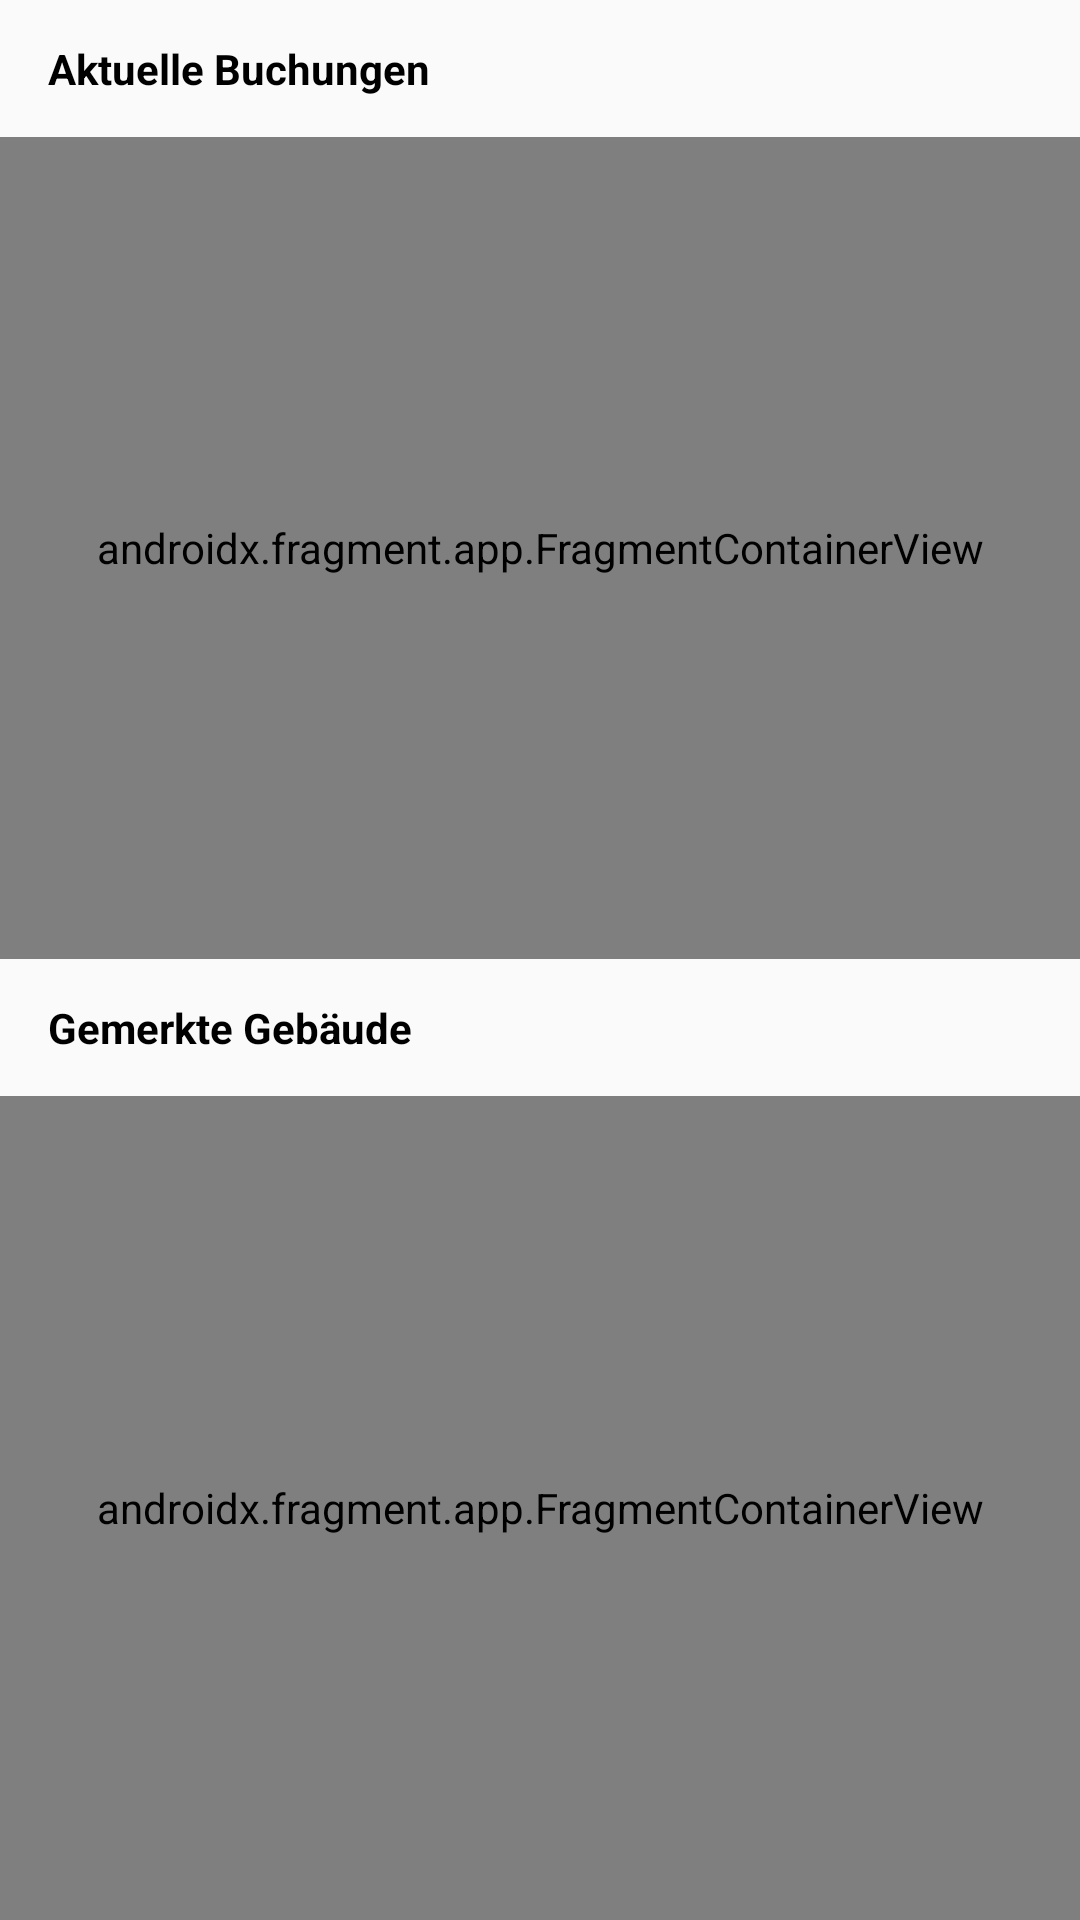

Layout XML and referenced resources for this Android screen:
<!-- AndroidManifest.xml: application theme AppTheme -->
<!-- res/layout/fragment_home.xml -->
<?xml version="1.0" encoding="utf-8"?>
<androidx.constraintlayout.widget.ConstraintLayout xmlns:android="http://schemas.android.com/apk/res/android"
    xmlns:tools="http://schemas.android.com/tools"
    android:layout_width="match_parent"
    android:layout_height="match_parent"
    tools:context=".ui.home.HomeFragment">


    <LinearLayout
        android:layout_width="match_parent"
        android:layout_height="match_parent"
        android:orientation="vertical">

        <TextView
            android:id="@+id/home_bookings"
            android:layout_width="match_parent"
            android:layout_height="0dp"
            android:layout_weight="1"
            android:textStyle="bold"
            android:layout_marginStart="16dp"
            android:gravity="center_vertical"
            android:text="@string/current_bookings" />

        <androidx.fragment.app.FragmentContainerView
            android:id="@+id/home_all_bookings"
            android:name="at.ac.univie.hci.findmeaseat.ui.bookings.RecentBookingsFragment"
            android:layout_width="match_parent"
            android:layout_height="0dp"
            android:layout_weight="6"
            tools:layout="@layout/fragment_all_bookings" />

        <TextView
            android:id="@+id/home_buildings"
            android:layout_width="match_parent"
            android:layout_height="0dp"
            android:layout_weight="1"
            android:textStyle="bold"
            android:layout_marginStart="16dp"
            android:gravity="center_vertical"
            android:text="@string/favorite_buildings_label" />

        <androidx.fragment.app.FragmentContainerView
            android:id="@+id/home_all_favorite_buildings"
            android:name="at.ac.univie.hci.findmeaseat.ui.building.FavoriteBuildingsFragment"
            android:layout_width="match_parent"
            android:layout_height="0dp"
            android:layout_weight="6"
            tools:layout="@layout/fragment_favorite_buildings" />

    </LinearLayout>

</androidx.constraintlayout.widget.ConstraintLayout>
<!-- res/layout/fragment_all_bookings.xml (included above) -->
<?xml version="1.0" encoding="utf-8"?>
<androidx.constraintlayout.widget.ConstraintLayout
    xmlns:android="http://schemas.android.com/apk/res/android"
    xmlns:app="http://schemas.android.com/apk/res-auto"
    xmlns:tools="http://schemas.android.com/tools"
    android:layout_width="match_parent"
    android:layout_height="match_parent"
    tools:context=".ui.bookings.AllBookingsFragment" >

    <androidx.recyclerview.widget.RecyclerView
        android:id="@+id/bookingsListView"
        android:layout_width="match_parent"
        android:layout_height="match_parent"
        android:scrollbars="vertical"
        android:layout_marginTop="16dp"
        app:layout_constraintBottom_toBottomOf="parent"
        app:layout_constraintEnd_toEndOf="parent"
        app:layout_constraintStart_toStartOf="parent"
        app:layout_constraintTop_toTopOf="parent" />

    <TextView
        android:id="@+id/no_bookings_message"
        android:layout_width="wrap_content"
        android:layout_height="wrap_content"
        app:layout_constraintBottom_toBottomOf="@+id/bookingsListView"
        app:layout_constraintEnd_toEndOf="parent"
        app:layout_constraintStart_toStartOf="parent"
        app:layout_constraintTop_toTopOf="@+id/bookingsListView" />

</androidx.constraintlayout.widget.ConstraintLayout>
<!-- res/layout/fragment_favorite_buildings.xml (included above) -->
<?xml version="1.0" encoding="utf-8"?>
<androidx.constraintlayout.widget.ConstraintLayout
    xmlns:android="http://schemas.android.com/apk/res/android"
    xmlns:app="http://schemas.android.com/apk/res-auto"
    android:layout_width="match_parent"
    android:layout_height="match_parent"
    xmlns:tools="http://schemas.android.com/tools"
    android:layout_marginBottom="?attr/actionBarSize"
    tools:context=".ui.building.FavoriteBuildingsFragment">

    <ListView
        android:id="@+id/favorite_building_list"
        android:layout_width="match_parent"
        android:layout_height="match_parent"
        android:dividerHeight="1dp"
        app:layout_constraintTop_toTopOf="parent" >

    </ListView>

    <TextView
        android:id="@+id/no_favorites_message"
        android:layout_width="270dp"
        android:layout_height="350dp"
        android:foregroundGravity="center"
        android:gravity="center"
        app:layout_constraintBottom_toBottomOf="@+id/favorite_building_list"
        app:layout_constraintEnd_toEndOf="@+id/favorite_building_list"
        app:layout_constraintStart_toStartOf="parent"
        app:layout_constraintTop_toTopOf="parent" />

</androidx.constraintlayout.widget.ConstraintLayout>
<!-- resources referenced by this layout -->
<resources>
  <string name="current_bookings">Aktuelle Buchungen</string>
  <string name="favorite_buildings_label">Gemerkte Gebäude</string>
  <style name="AppTheme" parent="Theme.AppCompat.Light.DarkActionBar">
          
          <item name="colorPrimary">@color/colorPrimary</item>
          <item name="colorPrimaryDark">@color/colorPrimaryDark</item>
          <item name="colorAccent">@color/colorAccent</item>
          <item name="android:textColor">#000000</item>
      </style>
  <color name="colorPrimary">#6200EE</color>
  <color name="colorPrimaryDark">#3700B3</color>
  <color name="colorAccent">#03DAC5</color>
</resources>
